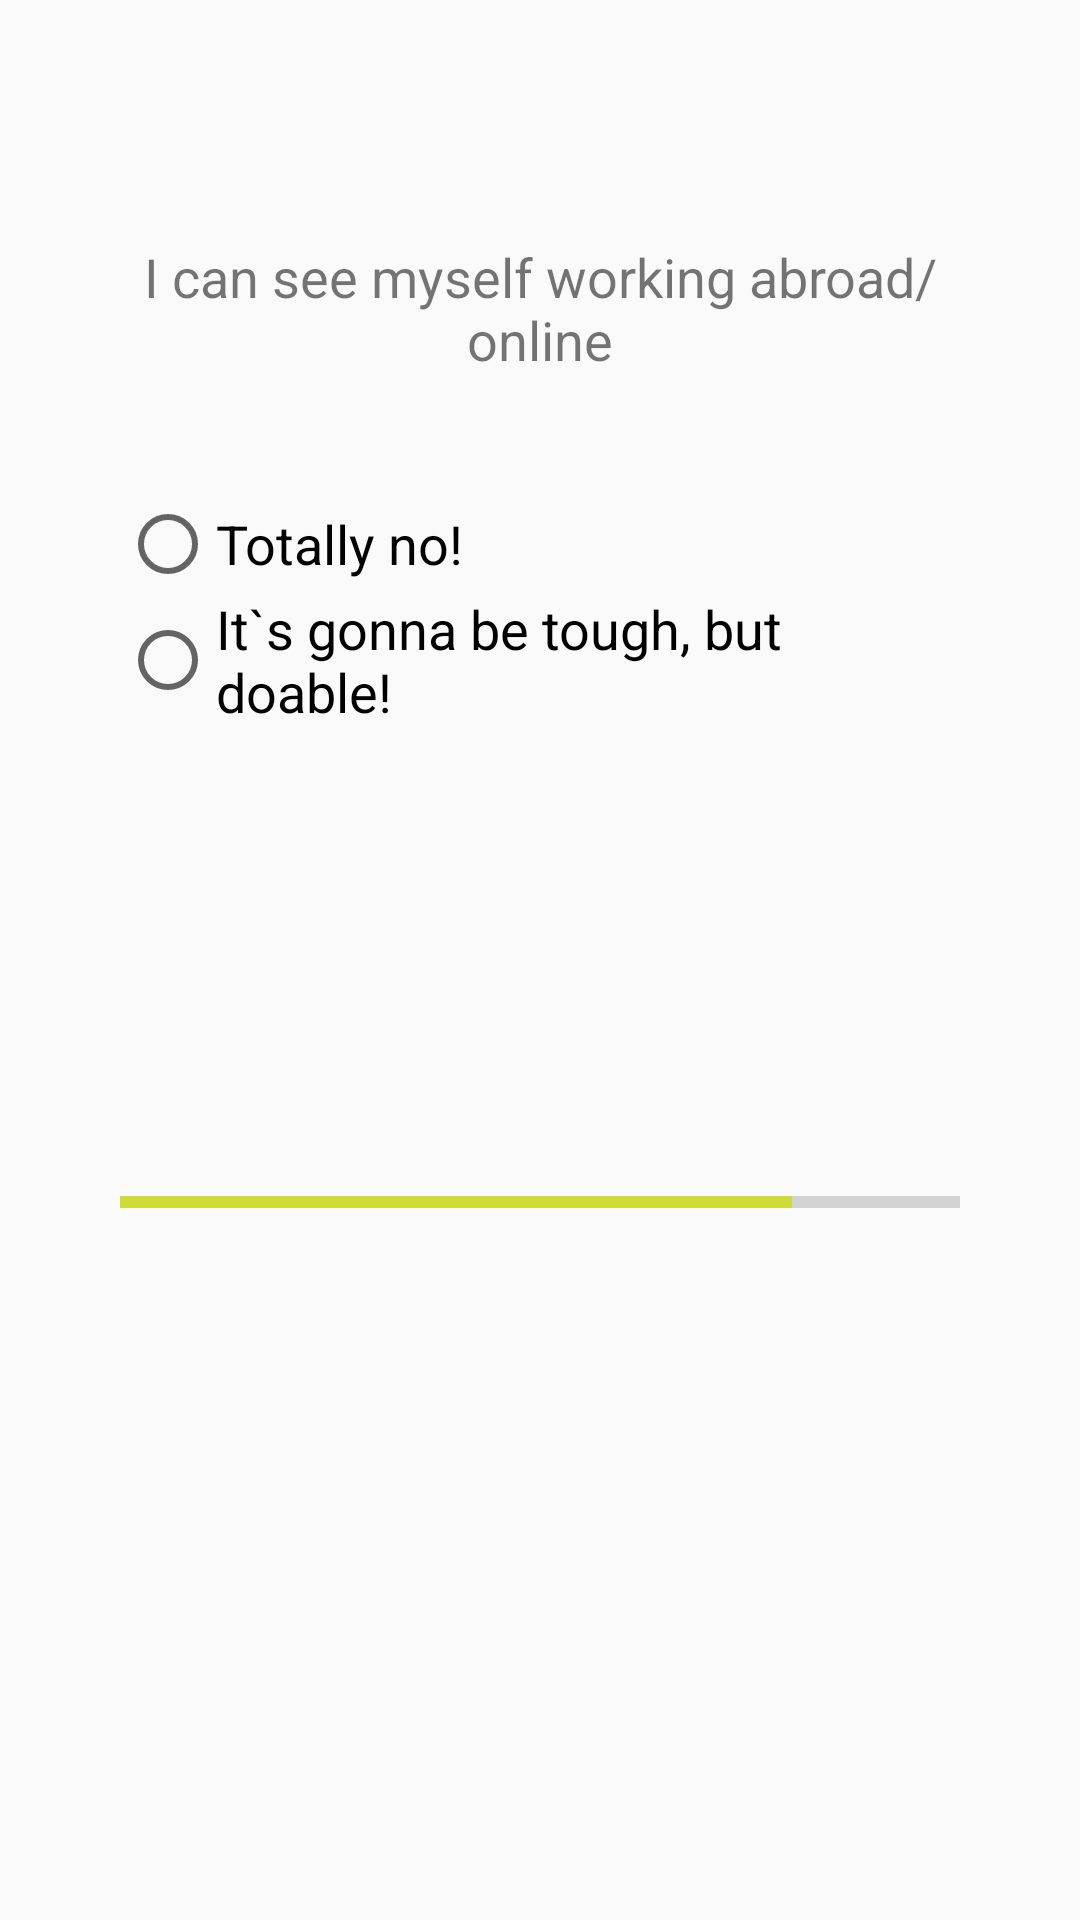

Produce the Android XML layout that renders to this screen, including the resource entries it uses.
<!-- AndroidManifest.xml: application theme AppTheme -->
<!-- res/layout/question_seven.xml -->
<?xml version="1.0" encoding="utf-8"?>
<ScrollView xmlns:android="http://schemas.android.com/apk/res/android"
    xmlns:tools="http://schemas.android.com/tools"
    android:layout_width="match_parent"
    android:layout_height="match_parent"
    tools:context="com.example.android.travellerquizapp.MainActivity">

    <LinearLayout
        android:layout_width="match_parent"
        android:layout_height="wrap_content"
        android:orientation="vertical"
        android:padding="@dimen/layout_padding">

        <TextView
            android:id="@+id/question_seven"
            android:layout_width="wrap_content"
            android:layout_height="wrap_content"
            android:layout_marginBottom="@dimen/question_margin"
            android:layout_marginTop="@dimen/question_margin"
            android:text="@string/question_seven"
            android:textAlignment="center"
            android:textSize="@dimen/question_textSize" />

        <RadioGroup
            android:layout_width="wrap_content"
            android:layout_height="wrap_content"
            android:orientation="vertical">

            <RadioButton
                android:id="@+id/q7_ans1"
                android:layout_width="wrap_content"
                android:layout_height="wrap_content"
                android:onClick="goToVacantioner"
                android:text="@string/q7_ans1"
                android:textAppearance="?android:textAppearanceMedium" />

            <RadioButton
                android:id="@+id/q7_ans2"
                android:layout_width="wrap_content"
                android:layout_height="wrap_content"
                android:onClick="goToEightQuestion"
                android:text="@string/q7_ans2"
                android:textAppearance="?android:textAppearanceMedium" />
        </RadioGroup>

        <ImageView
            android:id="@+id/photo_love_travel"
            android:layout_width="@dimen/imageTravel_width"
            android:layout_height="@dimen/imageTravel_height"
            android:scaleType="fitXY"
            android:src="@drawable/travel">

        </ImageView>

        <ProgressBar
            android:id="@+id/progress_bar"
            style="@style/Widget.AppCompat.ProgressBar.Horizontal"
            android:layout_width="match_parent"
            android:layout_height="wrap_content"
            android:indeterminate="false"
            android:max="100"
            android:progress="80" />

    </LinearLayout>

</ScrollView>
<!-- resources referenced by this layout -->
<resources>
  <dimen name="imageTravel_height">150dp</dimen>
  <dimen name="imageTravel_width">300dp</dimen>
  <dimen name="layout_padding">40dp</dimen>
  <dimen name="question_margin">40dp</dimen>
  <dimen name="question_textSize">18sp</dimen>
  <string name="q7_ans1">Totally no!</string>
  <string name="q7_ans2">It`s gonna be tough, but doable!</string>
  <string name="question_seven">I can see myself working abroad/ online</string>
  <style name="AppTheme" parent="Theme.AppCompat.Light.DarkActionBar">
          
          <item name="colorPrimary">@color/primary</item>
          <item name="colorPrimaryDark">@color/primary_dark</item>
          <item name="colorAccent">@color/accent</item>
          
          <item name="colorButtonNormal">@color/primary_light</item>
      </style>
  <color name="primary">#8BC34A</color>
  <color name="primary_dark">#689F38</color>
  <color name="accent">#CDDC39</color>
  <color name="primary_light">#DCEDC8</color>
</resources>
